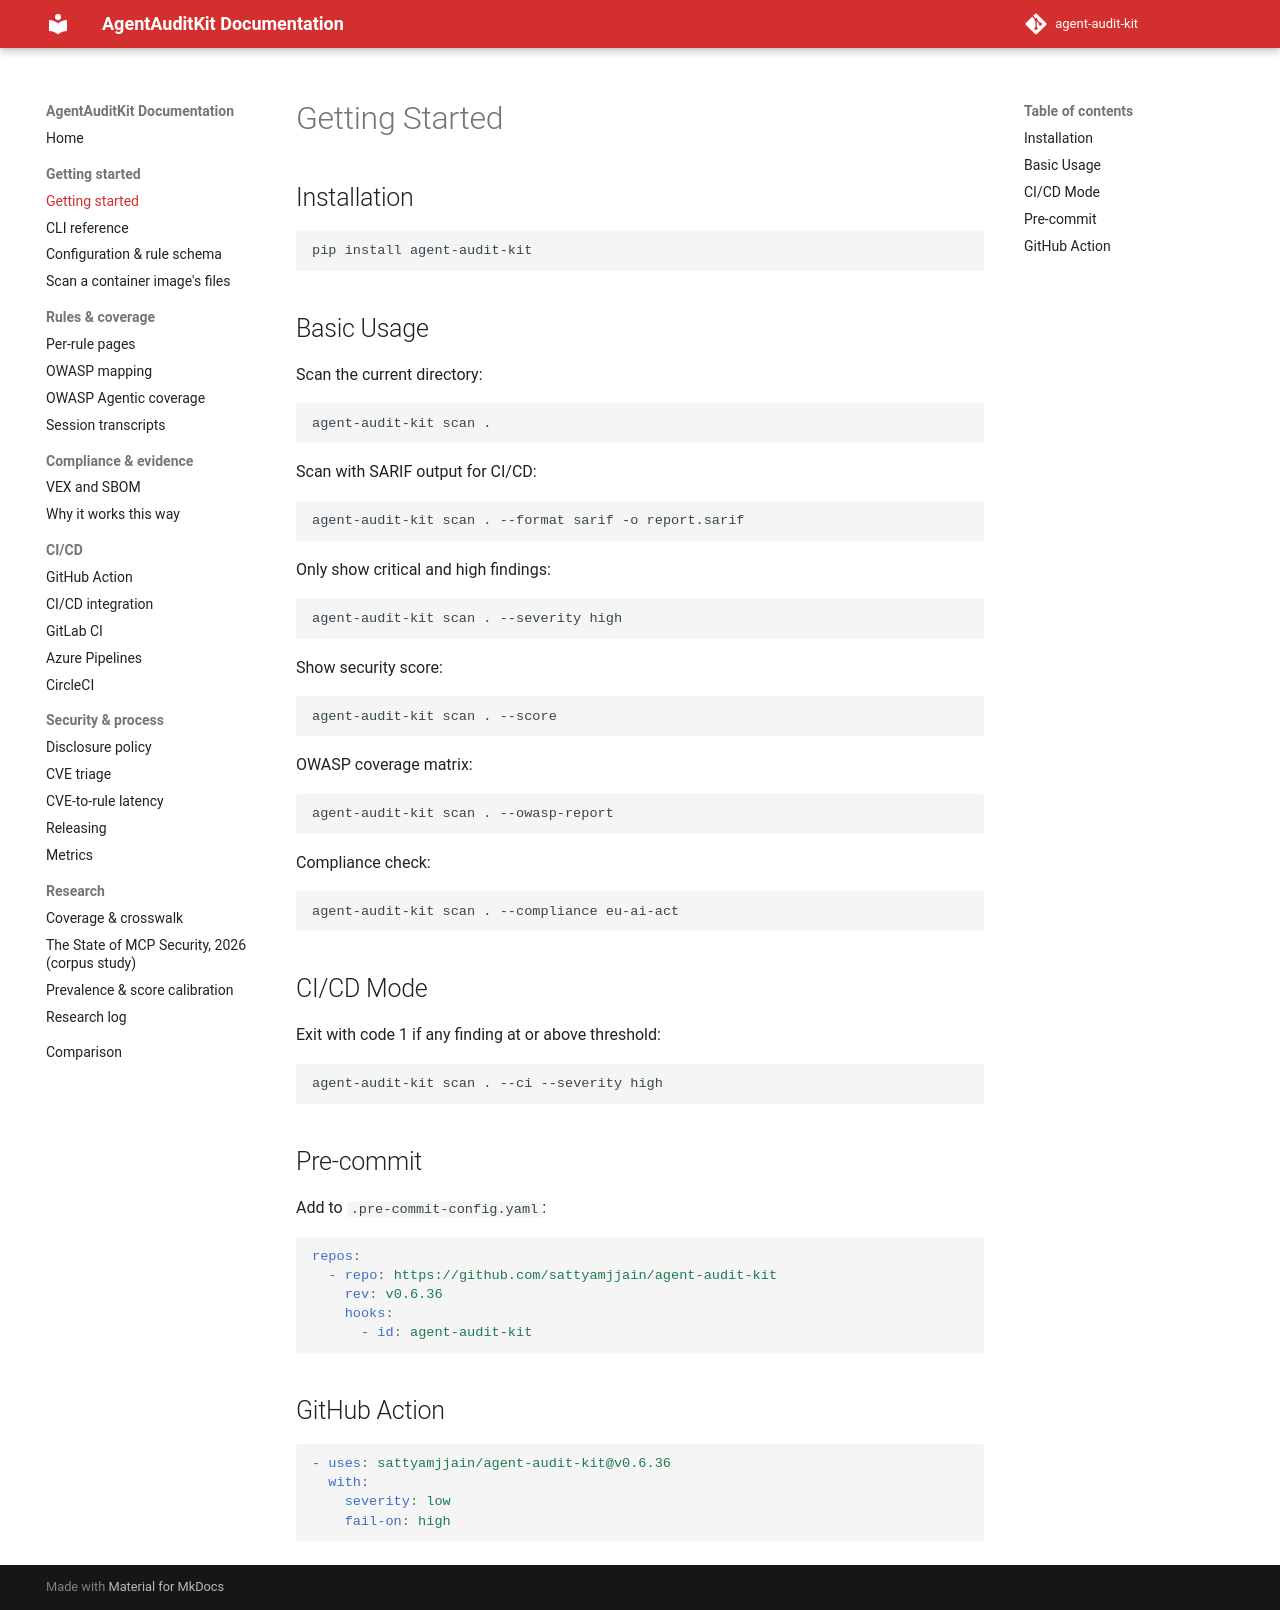

repository: sattyamjjain/agent-audit-kit · page: docs/getting-started/index.html · generator: mkdocs

# Getting Started

## Installation

```bash
pip install agent-audit-kit
```

## Basic Usage

Scan the current directory:
```bash
agent-audit-kit scan .
```

Scan with SARIF output for CI/CD:
```bash
agent-audit-kit scan . --format sarif -o report.sarif
```

Only show critical and high findings:
```bash
agent-audit-kit scan . --severity high
```

Show security score:
```bash
agent-audit-kit scan . --score
```

OWASP coverage matrix:
```bash
agent-audit-kit scan . --owasp-report
```

Compliance check:
```bash
agent-audit-kit scan . --compliance eu-ai-act
```

## CI/CD Mode

Exit with code 1 if any finding at or above threshold:
```bash
agent-audit-kit scan . --ci --severity high
```

## Pre-commit

Add to `.pre-commit-config.yaml`:
```yaml
repos:
  - repo: https://github.com/sattyamjjain/agent-audit-kit
    rev: v0.6.36
    hooks:
      - id: agent-audit-kit
```

## GitHub Action

```yaml
- uses: sattyamjjain/agent-audit-kit@v0.6.36
  with:
    severity: low
    fail-on: high
```
